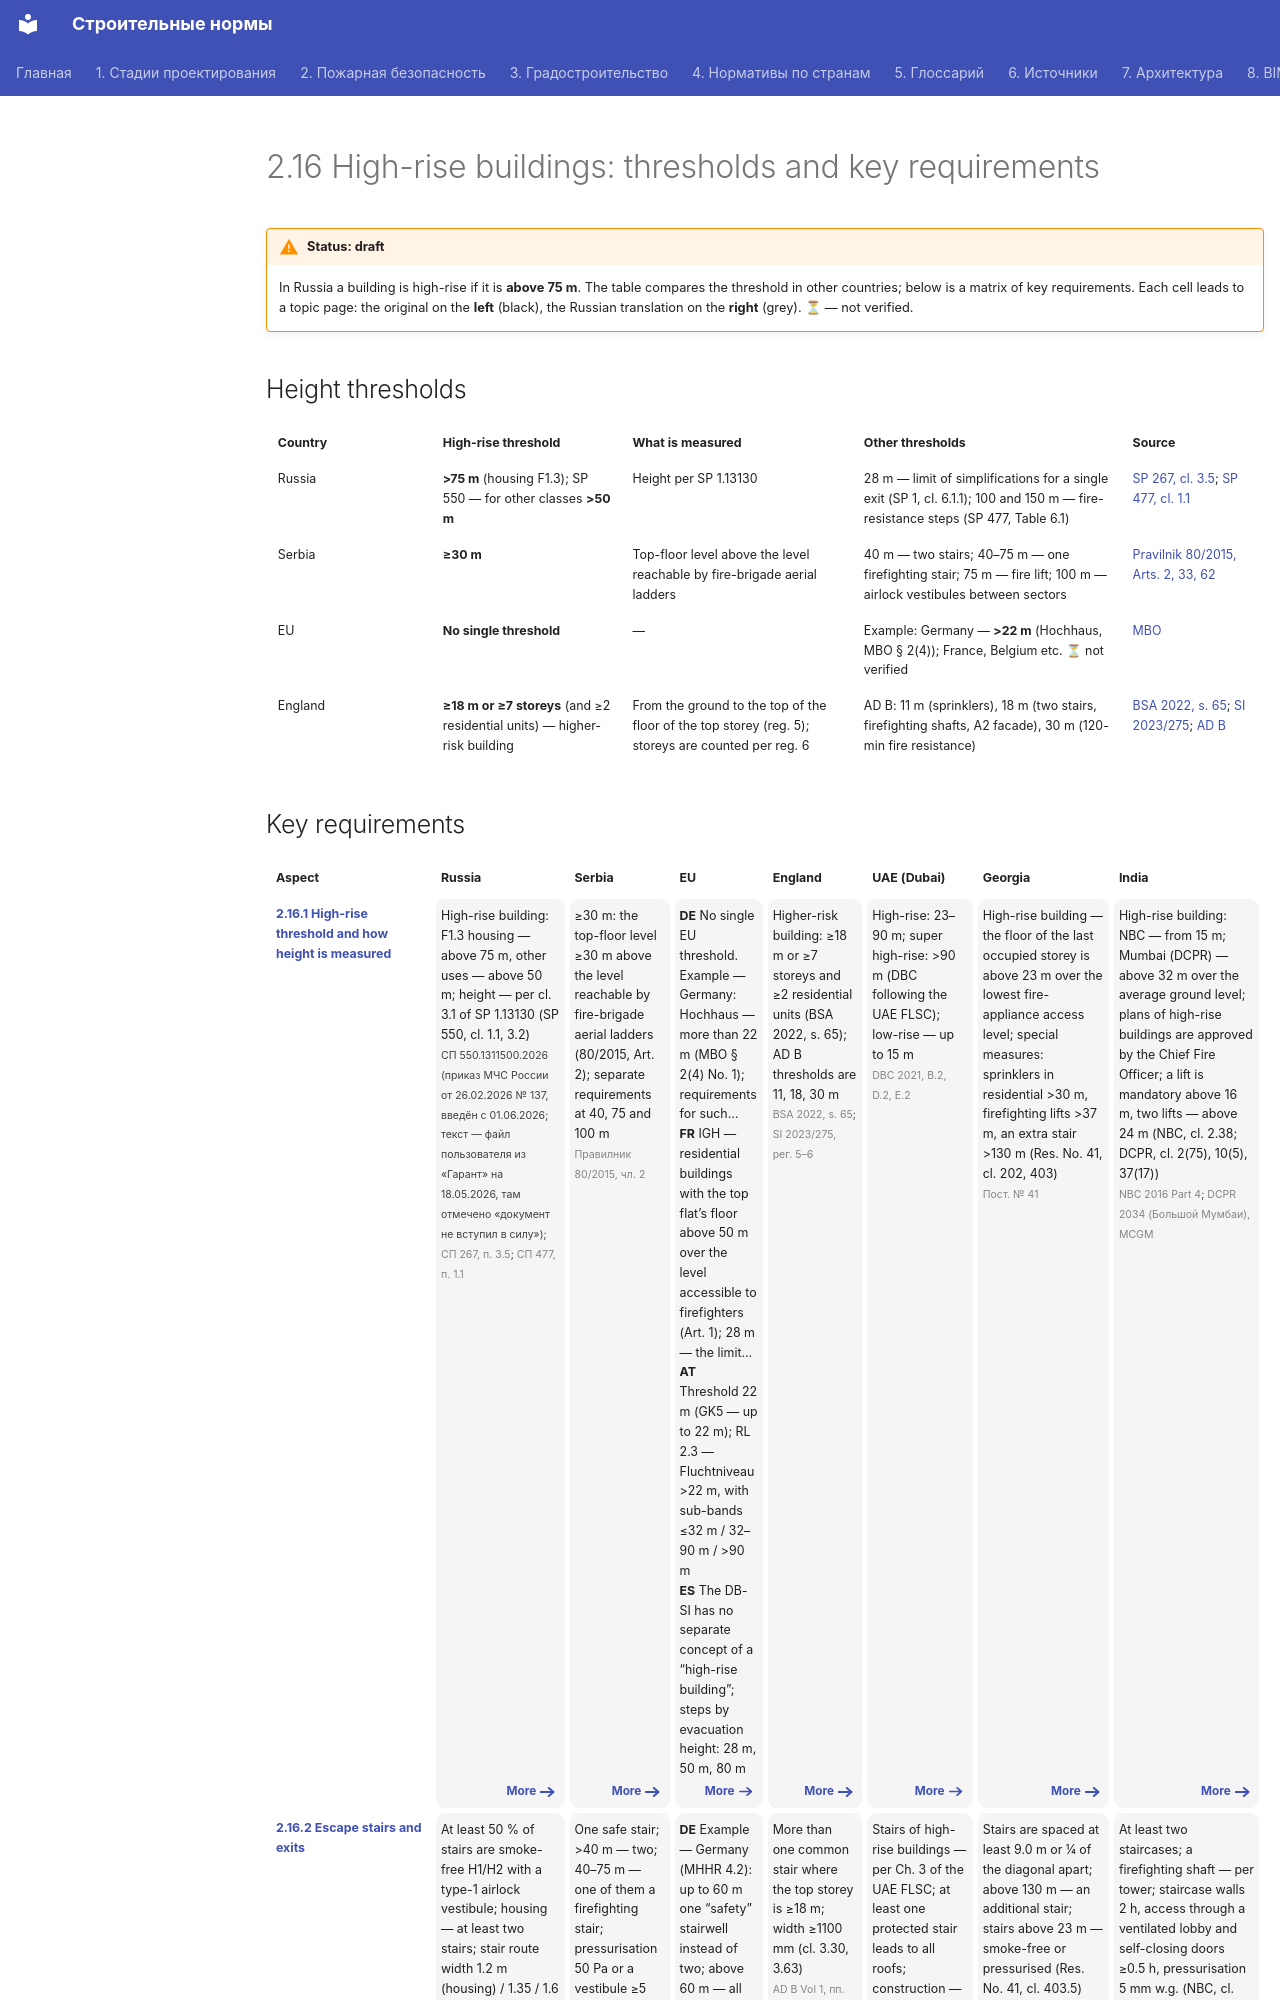

repository: kuskuznetsova-ux/building_codes · page: pozharnaya/vysotnye/index.en/index.html · generator: mkdocs

---
hide:
  - toc
---

# 2.16 High-rise buildings: thresholds and key requirements

!!! warning "Status: draft"
    In Russia a building is high-rise if it is **above 75 m**. The table compares the threshold in other countries; below is a matrix of key requirements. Each cell leads to a topic page: the original on the **left** (black), the Russian translation on the **right** (grey). **⏳** — not verified.

## Height thresholds

<div class="matrix fire" markdown>

| Country | High-rise threshold | What is measured | Other thresholds | Source |
|---|---|---|---|---|
| Russia | **>75 m** (housing F1.3); SP 550 — for other classes **>50 m** | Height per SP 1.13130 | 28 m — limit of simplifications for a single exit (SP 1, cl. 6.1.1); 100 and 150 m — fire-resistance steps (SP 477, Table 6.1) | [SP 267, cl. 3.5](https://meganorm.ru/mega_doc/norm/metodika/0/sp_267_1325800_2016_svod_pravil_zdaniya_i_kompleksy_vysotnye.html); [SP 477, cl. 1.1](https://meganorm.ru/mega_doc/norm/pravila/0/sp_477_1325800_2020_svod_pravil_zdaniya_i_kompleksy_vysotnye.html) |
| Serbia | **≥30 m** | Top-floor level above the level reachable by fire-brigade aerial ladders | 40 m — two stairs; 40–75 m — one firefighting stair; 75 m — fire lift; 100 m — airlock vestibules between sectors | [Pravilnik 80/2015, Arts. 2, 33, 62](http://antiplam.rs/wp-content/uploads/2025/12/Pravilnik-o-tehnickim-normativima-za-zastitu-od-pozara-stambenih-i-poslovnih-objekata-i-objekata-javne-namene.pdf) |
| EU | **No single threshold** | — | Example: Germany — **>22 m** (Hochhaus, MBO § 2(4)); France, Belgium etc. ⏳ not verified | [MBO](https://bvpi.de/bvpi/downloads/MBO.pdf?m=1749800306) |
| England | **≥18 m or ≥7 storeys** (and ≥2 residential units) — higher-risk building | From the ground to the top of the floor of the top storey (reg. 5); storeys are counted per reg. 6 | AD B: 11 m (sprinklers), 18 m (two stairs, firefighting shafts, A2 facade), 30 m (120-min fire resistance) | [BSA 2022, s. 65](https://www.legislation.gov.uk/ukpga/2022/30/section/65); [SI 2023/275](https://www.legislation.gov.uk/uksi/2023/275/contents/made); [AD B](https://www.gov.uk/government/publications/fire-safety-approved-document-b) |

</div>
